Labelled photos from "dataset", an image-classification folder in LaLils/ACS-Java. The possible labels are: croco candy, croco blue, croco yellow, croco red, croco green, dragibus candy, dragibus blue, dragibus yellow, dragibus black, dragibus pink, dragibus red, dragibus green, fraise, fraise fraise, oeuf, oeuf oeuf, ourson, ourson jaune, ourson rouge, ourson vert, schtroumpf, schtroumpf blanc, schtroumpf jaune, schtroumpf rouge.

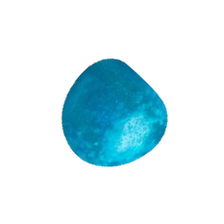
Label: dragibus blue

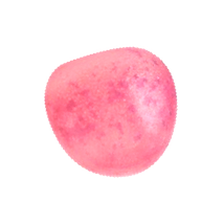
Label: dragibus pink

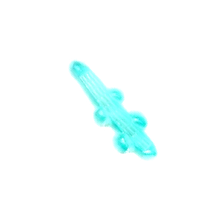
Label: croco candy

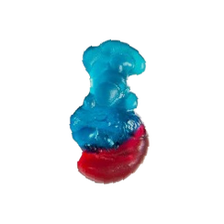
Label: schtroumpf

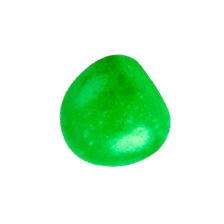
Label: dragibus green

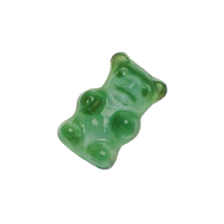
Label: ourson vert
